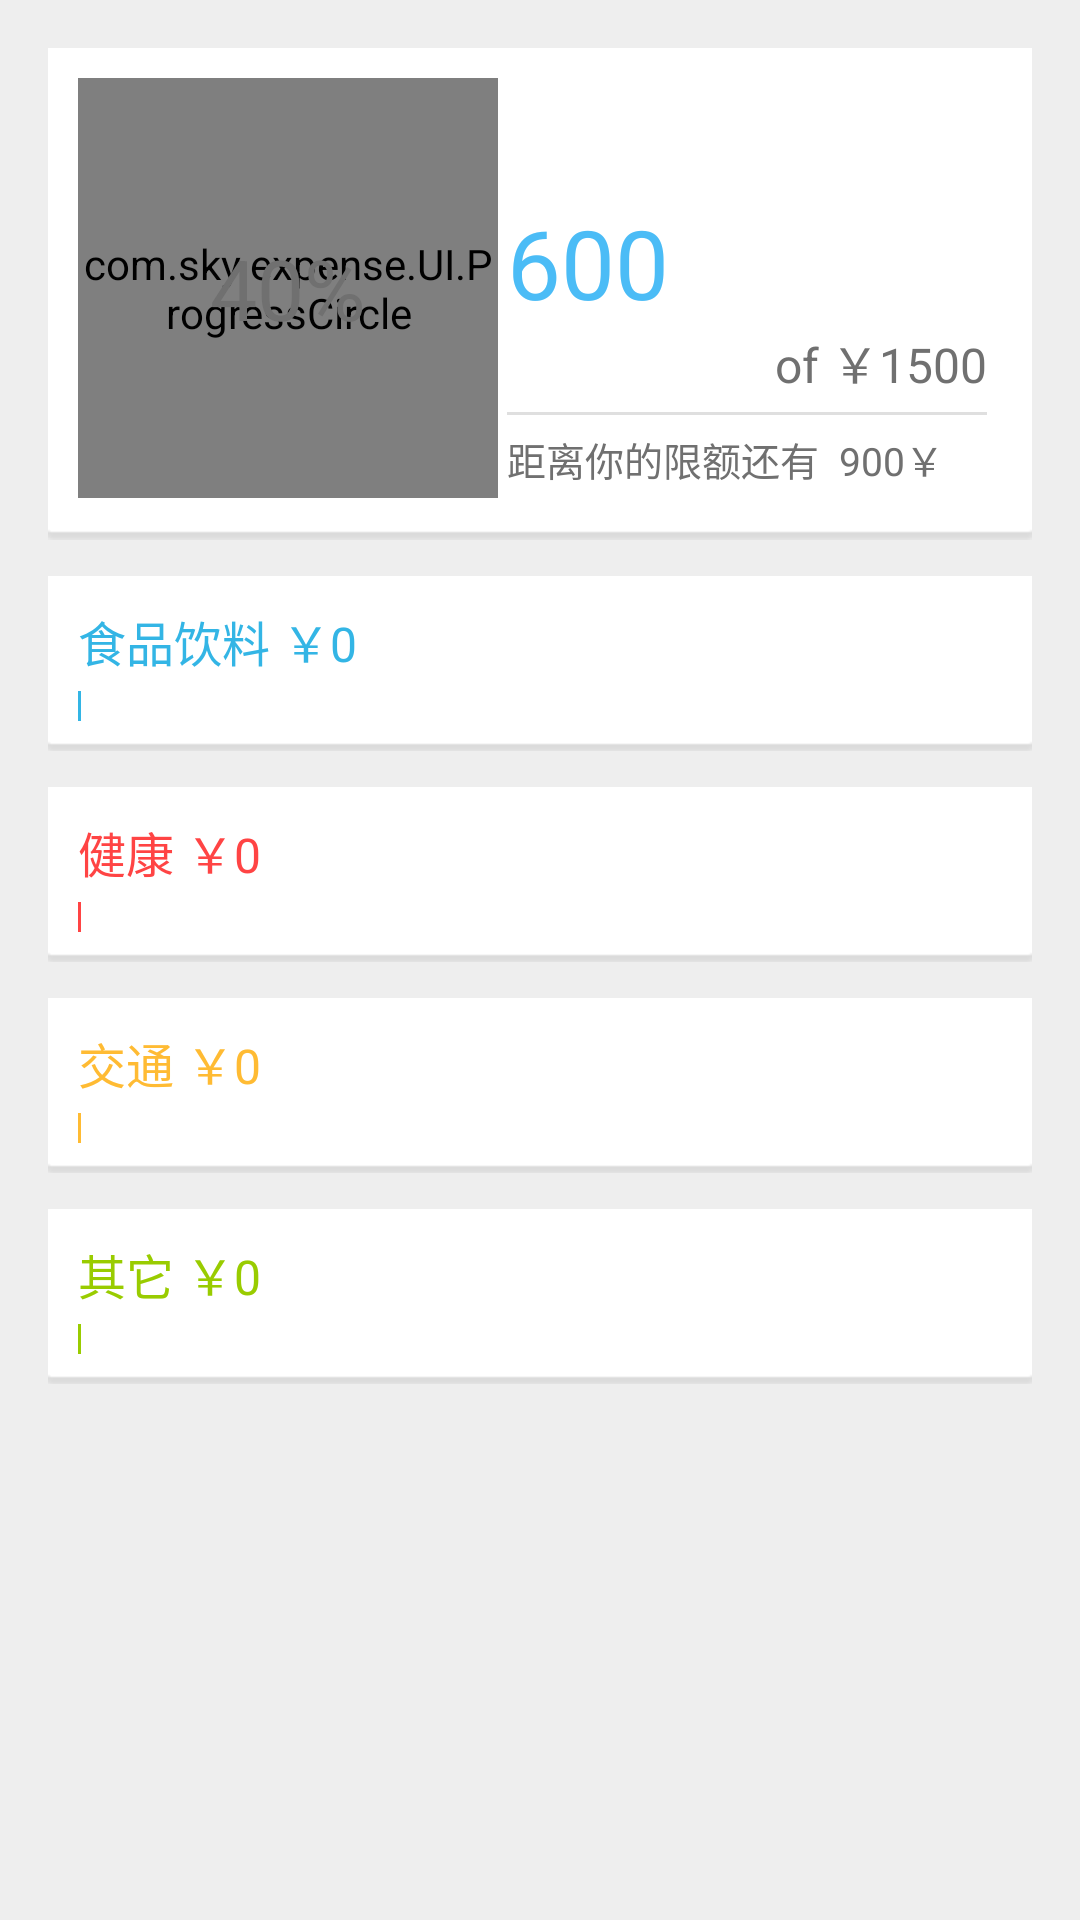

Reconstruct the res/layout file that produces this screen, plus the resources it refers to.
<!-- AndroidManifest.xml: activity theme AppTheme -->
<!-- res/layout/fragment_main.xml -->
<LinearLayout xmlns:android="http://schemas.android.com/apk/res/android"
    xmlns:tools="http://schemas.android.com/tools"
    android:layout_width="match_parent"
    android:layout_height="match_parent"
    android:orientation="vertical"
    tools:context="com.sky.expense.MainActivity$MainFragment">

    <RelativeLayout
        android:layout_width="match_parent"
        android:layout_height="wrap_content"
        android:layout_marginLeft="@dimen/activity_horizontal_margin"
        android:layout_marginRight="@dimen/activity_horizontal_margin"
        android:layout_marginTop="@dimen/activity_vertical_margin"
        android:layout_marginBottom="@dimen/cards_vertical_margin"
        android:background="@drawable/card_background">

        <FrameLayout
            android:layout_width="wrap_content"
            android:layout_height="wrap_content"
            android:layout_alignParentLeft="true"
            android:layout_margin="10dp">

            <com.sky.expense.UI.ProgressCircle
                android:id="@+id/spent"
                android:layout_width="140dp"
                android:layout_height="140dp"/>

            <TextView
                android:id="@+id/percent"
                android:layout_width="wrap_content"
                android:layout_height="wrap_content"
                android:text="40%"
                android:textSize="28sp"
                android:textColor="@color/card_text_black"
                android:layout_gravity="center"/>

        </FrameLayout>

        <LinearLayout
            android:id="@+id/linearlayout"
            android:layout_width="wrap_content"
            android:layout_height="wrap_content"
            android:orientation="vertical"
            android:layout_alignParentRight="true"
            android:layout_marginTop="50dp"
            android:layout_marginRight="15dp">

            <TextView
                android:id="@+id/all"
                android:layout_width="wrap_content"
                android:layout_height="wrap_content"
                android:minWidth="160dp"
                android:text="600"
                android:textSize="32sp"
                android:textColor="@color/actionbar"/>

            <TextView
                android:id="@+id/quota"
                android:layout_width="match_parent"
                android:layout_height="wrap_content"
                android:layout_marginLeft="6dp"
                android:gravity="right"
                android:text="of ￥1500"
                android:textSize="16sp"
                android:textColor="@color/card_text_black" />

        </LinearLayout>

        <View
            android:id="@+id/line"
            android:layout_width="wrap_content"
            android:layout_height="1dp"
            android:background="#20000000"
            android:layout_marginTop="5dp"
            android:layout_below="@id/linearlayout"
            android:layout_alignLeft="@id/linearlayout"
            android:layout_alignRight="@id/linearlayout" />

        <TextView
            android:id="@+id/over"
            android:layout_width="wrap_content"
            android:layout_height="wrap_content"
            android:layout_below="@id/line"
            android:layout_alignLeft="@id/line"
            android:layout_marginTop="5dp"
            android:text="距离你的限额还有  900￥"
            android:textSize="13sp"
            android:textColor="@color/card_text_black"/>

    </RelativeLayout>

    <LinearLayout
        android:id = "@+id/linearlayout_for_length"
        android:layout_width="match_parent"
        android:layout_height="wrap_content"
        android:layout_marginLeft="@dimen/activity_horizontal_margin"
        android:layout_marginRight="@dimen/activity_horizontal_margin"
        android:layout_marginBottom="@dimen/cards_vertical_margin"
        android:background="@drawable/card_background"
        android:padding="10dp"
        android:orientation="vertical">

        <TextView
            android:id="@+id/food"
            android:layout_width="wrap_content"
            android:layout_height="wrap_content"
            android:text="食品饮料 ￥0"
            android:layout_marginBottom="5dp"
            android:textSize="16sp"
            android:textColor="@color/blue"/>

        <View
            android:id="@+id/food_flag"
            android:layout_width="1dp"
            android:layout_height="10dp"
            android:background="@color/blue"/>

    </LinearLayout>

    <LinearLayout
        android:layout_width="match_parent"
        android:layout_height="wrap_content"
        android:layout_marginLeft="@dimen/activity_horizontal_margin"
        android:layout_marginRight="@dimen/activity_horizontal_margin"
        android:layout_marginBottom="@dimen/cards_vertical_margin"
        android:background="@drawable/card_background"
        android:padding="10dp"
        android:orientation="vertical">

        <TextView
            android:id="@+id/health"
            android:layout_width="wrap_content"
            android:layout_height="wrap_content"
            android:text="健康 ￥0"
            android:layout_marginBottom="5dp"
            android:textSize="16sp"
            android:textColor="@color/red"/>

        <View
            android:id="@+id/health_flag"
            android:layout_width="1dp"
            android:layout_height="10dp"
            android:background="@color/red"/>

    </LinearLayout>

    <LinearLayout
        android:layout_width="match_parent"
        android:layout_height="wrap_content"
        android:layout_marginLeft="@dimen/activity_horizontal_margin"
        android:layout_marginRight="@dimen/activity_horizontal_margin"
        android:layout_marginBottom="@dimen/cards_vertical_margin"
        android:background="@drawable/card_background"
        android:padding="10dp"
        android:orientation="vertical">

        <TextView
            android:id="@+id/traffic"
            android:layout_width="wrap_content"
            android:layout_height="wrap_content"
            android:text="交通 ￥0"
            android:layout_marginBottom="5dp"
            android:textSize="16sp"
            android:textColor="@color/orange"/>

        <View
            android:id="@+id/traffic_flag"
            android:layout_width="1dp"
            android:layout_height="10dp"
            android:background="@color/orange"/>

    </LinearLayout>


    <LinearLayout
        android:layout_width="match_parent"
        android:layout_height="wrap_content"
        android:layout_marginLeft="@dimen/activity_horizontal_margin"
        android:layout_marginRight="@dimen/activity_horizontal_margin"
        android:layout_marginBottom="@dimen/cards_vertical_margin"
        android:background="@drawable/card_background"
        android:padding="10dp"
        android:orientation="vertical">

        <TextView
            android:id="@+id/other"
            android:layout_width="wrap_content"
            android:layout_height="wrap_content"
            android:text="其它 ￥0"
            android:layout_marginBottom="5dp"
            android:textSize="16sp"
            android:textColor="@color/green"/>

        <View
            android:id="@+id/other_flag"
            android:layout_width="1dp"
            android:layout_height="10dp"
            android:background="@color/green"/>

    </LinearLayout>

</LinearLayout>
<!-- resources referenced by this layout -->
<resources>
  <color name="actionbar">#4bbcf6</color>
  <color name="blue">#33B5E5</color>
  <color name="card_text_black">#707070</color>
  <color name="green">#99CC00</color>
  <color name="orange">#FFBB33</color>
  <color name="red">#FF4444</color>
  <dimen name="activity_horizontal_margin">16dp</dimen>
  <dimen name="activity_vertical_margin">16dp</dimen>
  <dimen name="cards_vertical_margin">12dp</dimen>
  <style name="AppTheme" parent="android:Theme.Holo.Light.DarkActionBar">
          <item name="android:actionBarStyle">@style/MyActionBar</item>
      </style>
  <style name="MyActionBar" parent="@android:style/Widget.Holo.Light.ActionBar.Solid.Inverse">
          <item name="android:background">@color/actionbar</item>
      </style>
</resources>
